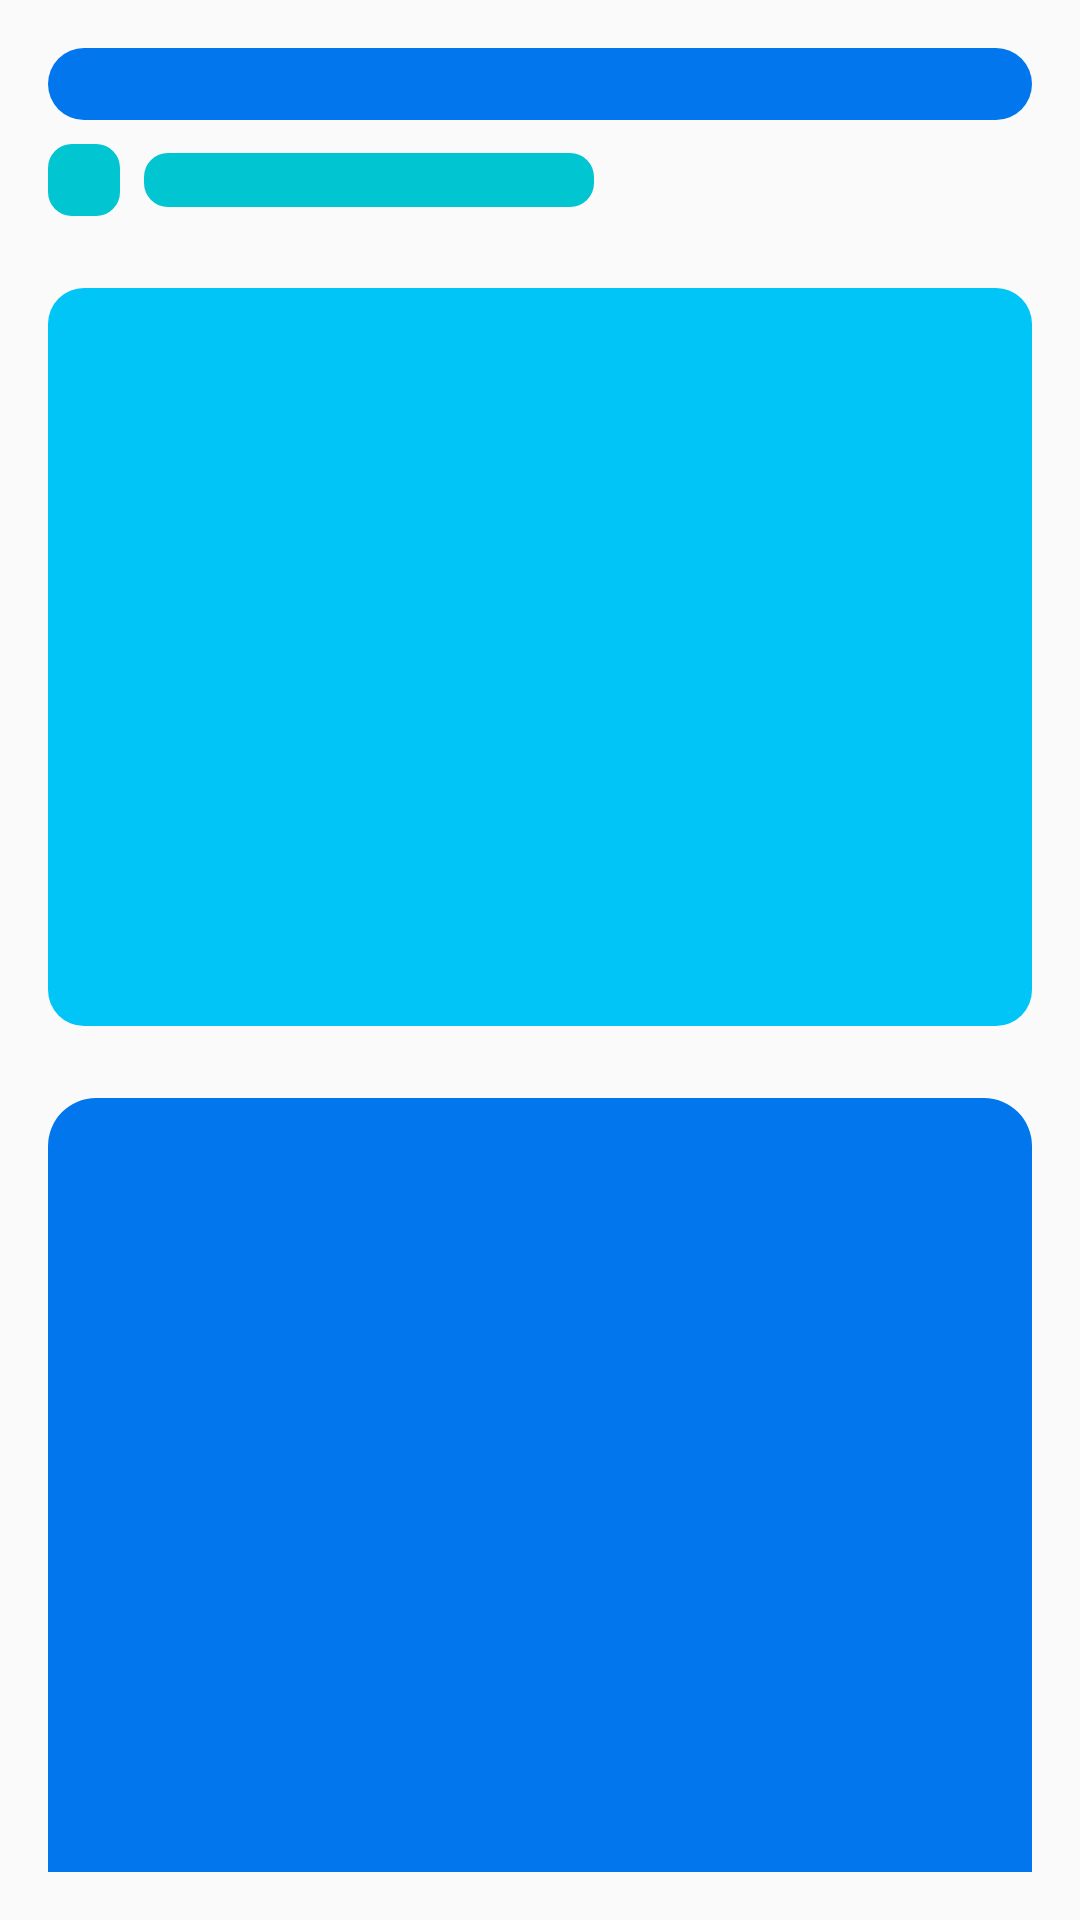

The Android layout XML behind this screen, and the referenced resources:
<!-- AndroidManifest.xml: application theme Theme.ProjectExcursions -->
<!-- res/layout/shimmer_excursion_activity.xml -->
<?xml version="1.0" encoding="utf-8"?>
<androidx.constraintlayout.widget.ConstraintLayout xmlns:android="http://schemas.android.com/apk/res/android"
    xmlns:app="http://schemas.android.com/apk/res-auto"
    android:layout_width="match_parent"
    android:layout_height="match_parent"
    android:padding="16dp">

    <View
        android:id="@+id/shimmer_title"
        android:layout_width="0dp"
        android:layout_height="24dp"
        android:background="@drawable/border_pattern_3"
        app:layout_constraintTop_toTopOf="parent"
        app:layout_constraintStart_toStartOf="parent"
        app:layout_constraintEnd_toEndOf="parent"
        android:layout_marginBottom="8dp"/>

    <androidx.constraintlayout.widget.ConstraintLayout
        android:id="@+id/shimmer_author_container"
        android:layout_width="wrap_content"
        android:layout_height="wrap_content"
        android:layout_marginTop="8dp"
        app:layout_constraintStart_toStartOf="parent"
        app:layout_constraintTop_toBottomOf="@id/shimmer_title">

        <View
            android:id="@+id/shimmer_avatar"
            android:layout_width="24dp"
            android:layout_height="24dp"
            android:background="@drawable/border_pattern_4"
            app:layout_constraintStart_toStartOf="parent"
            app:layout_constraintTop_toTopOf="parent"
            app:layout_constraintBottom_toBottomOf="parent" />

        <View
            android:id="@+id/shimmer_author"
            android:layout_width="150dp"
            android:layout_height="18dp"
            android:layout_marginStart="8dp"
            android:background="@drawable/border_pattern_4"
            app:layout_constraintStart_toEndOf="@id/shimmer_avatar"
            app:layout_constraintTop_toTopOf="parent"
            app:layout_constraintBottom_toBottomOf="parent" />

    </androidx.constraintlayout.widget.ConstraintLayout>

    <View
        android:id="@+id/shimmer_description"
        android:layout_width="match_parent"
        android:layout_height="246dp"
        android:layout_marginTop="24dp"
        android:background="@drawable/border_pattern_5"
        app:layout_constraintEnd_toEndOf="parent"
        app:layout_constraintStart_toStartOf="parent"
        app:layout_constraintTop_toBottomOf="@id/shimmer_author_container" />

    <View
        android:id="@+id/photo_shimmer"
        android:layout_width="match_parent"
        android:layout_height="295dp"
        android:layout_marginTop="24dp"
        android:background="@drawable/border_pattern_3"
        app:layout_constraintEnd_toEndOf="parent"
        app:layout_constraintStart_toStartOf="parent"
        app:layout_constraintTop_toBottomOf="@id/shimmer_description" />

</androidx.constraintlayout.widget.ConstraintLayout>
<!-- resources referenced by this layout -->
<resources>
  <!-- drawable border_pattern_3 (drawable) -->
  <?xml version="1.0" encoding="utf-8"?>
  <shape
      xmlns:android="http://schemas.android.com/apk/res/android"
      android:shape="rectangle">
      <corners
          android:radius="16dp"/>
      <solid
          android:color="@color/blue"/>
  </shape>
  <!-- drawable border_pattern_4 (drawable) -->
  <?xml version="1.0" encoding="utf-8"?>
  <shape
      xmlns:android="http://schemas.android.com/apk/res/android"
      android:shape="rectangle">
      <corners
          android:radius="8dp"/>
      <solid
          android:color="@color/biryuzoviy"/>
  </shape>
  <!-- drawable border_pattern_5 (drawable) -->
  <?xml version="1.0" encoding="utf-8"?>
  <shape
      xmlns:android="http://schemas.android.com/apk/res/android"
      android:shape="rectangle">
      <corners
          android:radius="12dp"/>
      <solid
          android:color="@color/lighter_blue"/>
  </shape>
  <style name="Theme.ProjectExcursions" parent="Theme.AppCompat.Light.NoActionBar">
          <item name="colorControlNormal">@color/blue</item>
          <item name="colorAccent">@color/blue</item>
          <item name="android:textColorHint">@color/blue</item>
          <item name="fontFamily">@font/app_font2</item>
      </style>
  <color name="blue">#FF0176ED</color>
  <color name="biryuzoviy">#FF01C5D0</color>
  <color name="lighter_blue">#FF01C5F6</color>
</resources>
